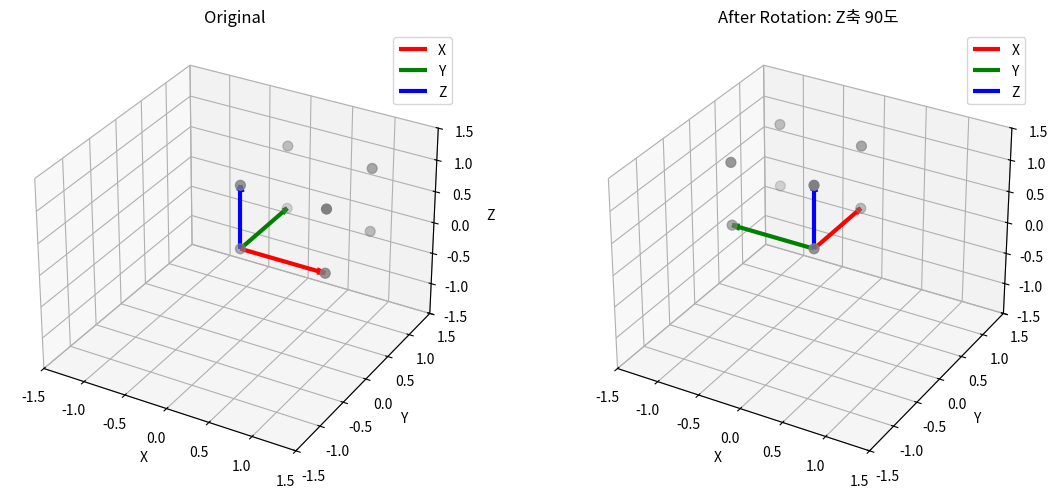
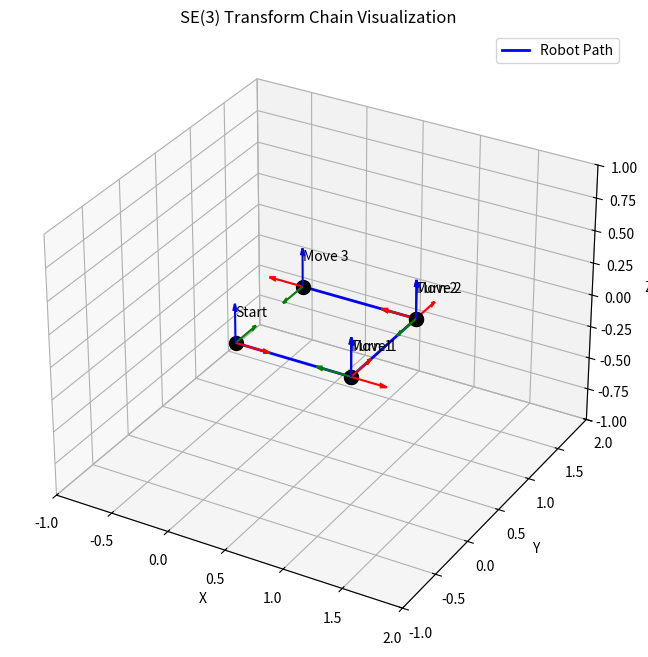

Reproduce these figures in Python, in order.
# 필요한 패키지들을 임포트합니다
import numpy as np
from scipy.spatial.transform import Rotation
import matplotlib.pyplot as plt
from mpl_toolkits.mplot3d import Axes3D

# 출력 포맷 설정
np.set_printoptions(precision=4, suppress=True)

print("✅ 모든 라이브러리가 성공적으로 임포트되었습니다!")

def quat_to_rotmat(qx, qy, qz, qw):
    """쿼터니언을 회전 행렬로 변환
    
    Args:
        qx, qy, qz, qw: 쿼터니언 성분 (스칼라 부분이 qw)
        
    Returns:
        R: 3x3 회전 행렬
    """
    rotation = Rotation.from_quat([qx, qy, qz, qw])
    return rotation.as_matrix()

def rotvec_to_quat(rotvec):
    """회전 벡터를 쿼터니언으로 변환
    
    Args:
        rotvec: 3차원 회전 벡터 (축 * 각도)
        
    Returns:
        q: [qx, qy, qz, qw] 쿼터니언
    """
    rotation = Rotation.from_rotvec(rotvec)
    q = rotation.as_quat()
    return q

def rotmat_to_rotvec(R):
    """회전 행렬을 회전 벡터로 변환
    
    Args:
        R: 3x3 회전 행렬
        
    Returns:
        rotvec: 3차원 회전 벡터
    """
    rotation = Rotation.from_matrix(R)
    rotvec = rotation.as_rotvec()
    return rotvec

def rotvec_to_rotmat(rotvec):
    """회전 벡터를 회전 행렬로 변환
    
    Args:
        rotvec: 3차원 회전 벡터
        
    Returns:
        R: 3x3 회전 행렬
    """
    rotation = Rotation.from_rotvec(rotvec)
    R = rotation.as_matrix()
    return R

print("✅ 기본 변환 함수들이 정의되었습니다!")

# 예제: Z축 기준 90도 회전
angle_deg = 90
angle_rad = np.deg2rad(angle_deg)

# 1. 회전 벡터로 시작
rotvec = np.array([0, 0, angle_rad])  # Z축 기준 90도
print(f"1. 회전 벡터 (Z축 {angle_deg}도): {rotvec}")

# 2. 회전 벡터 → 회전 행렬
R = rotvec_to_rotmat(rotvec)
print(f"\n2. 회전 행렬:\n{R}")

# 3. 회전 벡터 → 쿼터니언
q = rotvec_to_quat(rotvec)
print(f"\n3. 쿼터니언 [x,y,z,w]: {q}")

# 4. 쿼터니언 → 회전 행렬 (검증)
R_from_quat = quat_to_rotmat(q[0], q[1], q[2], q[3])
print(f"\n4. 쿼터니언에서 복원한 회전 행렬:\n{R_from_quat}")

# 5. 회전 행렬 → 회전 벡터 (검증)
rotvec_restored = rotmat_to_rotvec(R)
print(f"\n5. 복원된 회전 벡터: {rotvec_restored}")

# 검증
print(f"\n✅ 변환 정확도 검증:")
print(f"   회전 행렬 차이: {np.linalg.norm(R - R_from_quat):.6f}")
print(f"   회전 벡터 차이: {np.linalg.norm(rotvec - rotvec_restored):.6f}")

def visualize_rotation(R, title="Rotation Visualization"):
    """회전 행렬의 효과를 3D로 시각화"""
    fig = plt.figure(figsize=(12, 5))
    
    # 원본 좌표축
    axes_original = np.eye(3)
    # 회전된 좌표축
    axes_rotated = R @ axes_original
    
    # 큐브의 꼭짓점들
    cube_vertices = np.array([
        [0, 0, 0], [1, 0, 0], [1, 1, 0], [0, 1, 0],  # 하단
        [0, 0, 1], [1, 0, 1], [1, 1, 1], [0, 1, 1]   # 상단
    ]).T
    
    # Subplot 1: 원본
    ax1 = fig.add_subplot(121, projection='3d')
    ax1.set_title("Original")
    
    # 좌표축 그리기
    colors = ['r', 'g', 'b']
    labels = ['X', 'Y', 'Z']
    for i in range(3):
        ax1.quiver(0, 0, 0, axes_original[0, i], axes_original[1, i], axes_original[2, i],
                   color=colors[i], arrow_length_ratio=0.1, linewidth=3, label=labels[i])
    
    # 큐브 그리기
    ax1.scatter(cube_vertices[0], cube_vertices[1], cube_vertices[2], c='gray', s=50)
    
    # Subplot 2: 회전 후
    ax2 = fig.add_subplot(122, projection='3d')
    ax2.set_title(f"After Rotation: {title}")
    
    # 회전된 좌표축
    for i in range(3):
        ax2.quiver(0, 0, 0, axes_rotated[0, i], axes_rotated[1, i], axes_rotated[2, i],
                   color=colors[i], arrow_length_ratio=0.1, linewidth=3, label=labels[i])
    
    # 회전된 큐브
    cube_rotated = R @ cube_vertices
    ax2.scatter(cube_rotated[0], cube_rotated[1], cube_rotated[2], c='gray', s=50)
    
    # 축 설정
    for ax in [ax1, ax2]:
        ax.set_xlim([-1.5, 1.5])
        ax.set_ylim([-1.5, 1.5])
        ax.set_zlim([-1.5, 1.5])
        ax.set_xlabel('X')
        ax.set_ylabel('Y')
        ax.set_zlabel('Z')
        ax.legend()
    
    plt.tight_layout()
    plt.show()

# 다양한 회전 시각화
rotations = [
    (np.array([0, 0, np.pi/2]), "Z축 90도"),
    (np.array([np.pi/2, 0, 0]), "X축 90도"),
    (np.array([0, np.pi/2, 0]), "Y축 90도"),
    (np.array([np.pi/4, np.pi/4, 0]), "X,Y축 각각 45도")
]

for rotvec, title in rotations[:1]:  # 첫 번째 예제만 표시
    R = rotvec_to_rotmat(rotvec)
    visualize_rotation(R, title)

class SE3Transform:
    """SE(3) 변환을 다루는 클래스"""
    
    def __init__(self, R=None, t=None):
        """SE(3) 변환 초기화
        
        Args:
            R: 3x3 회전 행렬 (기본값: 단위 행렬)
            t: 3x1 이동 벡터 (기본값: 영벡터)
        """
        self.R = np.eye(3) if R is None else R
        self.t = np.zeros(3) if t is None else t
    
    def matrix(self):
        """4x4 동차 변환 행렬 반환"""
        T = np.eye(4)
        T[:3, :3] = self.R
        T[:3, 3] = self.t
        return T
    
    def inverse(self):
        """SE(3) 역변환 계산
        
        T^{-1} = [R^T  -R^T*t]
                 [0     1    ]
        """
        R_inv = self.R.T
        t_inv = -R_inv @ self.t
        return SE3Transform(R_inv, t_inv)
    
    def compose(self, other):
        """두 SE(3) 변환의 합성 (self * other)
        
        T1 * T2 = [R1*R2  R1*t2 + t1]
                  [0      1        ]
        """
        R_new = self.R @ other.R
        t_new = self.R @ other.t + self.t
        return SE3Transform(R_new, t_new)
    
    def transform_point(self, point):
        """3D 점을 변환"""
        return self.R @ point + self.t
    
    def __repr__(self):
        return f"SE3Transform:\nR:\n{self.R}\nt: {self.t}"

print("✅ SE3Transform 클래스가 정의되었습니다!")

# 1. 두 개의 SE(3) 변환 생성
# T1: Z축 기준 90도 회전 + (1, 0, 0) 이동
R1 = rotvec_to_rotmat(np.array([0, 0, np.pi/2]))
t1 = np.array([1, 0, 0])
T1 = SE3Transform(R1, t1)

# T2: X축 기준 90도 회전 + (0, 1, 0) 이동
R2 = rotvec_to_rotmat(np.array([np.pi/2, 0, 0]))
t2 = np.array([0, 1, 0])
T2 = SE3Transform(R2, t2)

print("T1 (Z축 90도 회전 + X방향 1 이동):")
print(T1)
print("\nT2 (X축 90도 회전 + Y방향 1 이동):")
print(T2)

# 2. 변환의 합성
T12 = T1.compose(T2)
print("\n\nT1 * T2 (합성 변환):")
print(T12)

# 3. 역변환
T1_inv = T1.inverse()
print("\n\nT1^{-1} (역변환):")
print(T1_inv)

# 4. 검증: T1 * T1^{-1} = I
identity_check = T1.compose(T1_inv)
print("\n\nT1 * T1^{-1} (단위 변환이어야 함):")
print(identity_check)
print(f"\n회전 부분 오차: {np.linalg.norm(identity_check.R - np.eye(3)):.6f}")
print(f"이동 부분 오차: {np.linalg.norm(identity_check.t):.6f}")

def visualize_se3_chain(transforms, labels=None):
    """SE(3) 변환의 연쇄를 시각화"""
    fig = plt.figure(figsize=(10, 8))
    ax = fig.add_subplot(111, projection='3d')
    
    # 누적 변환 계산
    cumulative_transforms = [SE3Transform()]  # 항등 변환으로 시작
    for T in transforms:
        cumulative_transforms.append(cumulative_transforms[-1].compose(T))
    
    # 경로 그리기
    positions = np.array([T.t for T in cumulative_transforms])
    ax.plot(positions[:, 0], positions[:, 1], positions[:, 2], 
            'b-', linewidth=2, label='Robot Path')
    
    # 각 위치에서의 좌표계 그리기
    colors = ['r', 'g', 'b']
    for i, T in enumerate(cumulative_transforms):
        # 위치
        pos = T.t
        ax.scatter(*pos, s=100, c='black')
        
        # 좌표축
        for j in range(3):
            axis = T.R[:, j] * 0.3  # 축 길이 조정
            ax.quiver(pos[0], pos[1], pos[2], 
                     axis[0], axis[1], axis[2],
                     color=colors[j], arrow_length_ratio=0.2)
        
        # 라벨
        if labels and i < len(labels):
            ax.text(pos[0], pos[1], pos[2] + 0.2, labels[i], fontsize=10)
    
    ax.set_xlabel('X')
    ax.set_ylabel('Y')
    ax.set_zlabel('Z')
    ax.set_title('SE(3) Transform Chain Visualization')
    ax.legend()
    
    # 축 범위 설정
    all_points = positions
    margin = 1.0
    ax.set_xlim([all_points[:, 0].min() - margin, all_points[:, 0].max() + margin])
    ax.set_ylim([all_points[:, 1].min() - margin, all_points[:, 1].max() + margin])
    ax.set_zlim([all_points[:, 2].min() - margin, all_points[:, 2].max() + margin])
    
    plt.show()

# 로봇 움직임 시뮬레이션
robot_movements = [
    SE3Transform(np.eye(3), np.array([1, 0, 0])),  # 전진
    SE3Transform(rotvec_to_rotmat(np.array([0, 0, np.pi/2])), np.array([0, 0, 0])),  # 좌회전
    SE3Transform(np.eye(3), np.array([1, 0, 0])),  # 전진
    SE3Transform(rotvec_to_rotmat(np.array([0, 0, np.pi/2])), np.array([0, 0, 0])),  # 좌회전
    SE3Transform(np.eye(3), np.array([1, 0, 0])),  # 전진
]

labels = ['Start', 'Move 1', 'Turn 1', 'Move 2', 'Turn 2', 'Move 3']

visualize_se3_chain(robot_movements, labels)

def skew_symmetric(v):
    """3D 벡터를 skew-symmetric 행렬로 변환
    
    [v]_× = [ 0   -vz   vy]
            [ vz   0   -vx]
            [-vy   vx   0 ]
    """
    return np.array([
        [0, -v[2], v[1]],
        [v[2], 0, -v[0]],
        [-v[1], v[0], 0]
    ])

def se3_exp(xi):
    """se(3) → SE(3) exponential map
    
    Args:
        xi: 6D vector [translation, rotation]
        
    Returns:
        T: SE(3) transformation
    """
    v = xi[:3]  # translation part
    w = xi[3:]  # rotation part
    
    # Rotation
    theta = np.linalg.norm(w)
    if theta < 1e-6:
        R = np.eye(3) + skew_symmetric(w)
    else:
        R = rotvec_to_rotmat(w)
    
    # Translation (simplified for small angles)
    t = v
    
    return SE3Transform(R, t)

def se3_log(T):
    """SE(3) → se(3) logarithm map
    
    Args:
        T: SE3Transform object
        
    Returns:
        xi: 6D vector [translation, rotation]
    """
    # Rotation part
    w = rotmat_to_rotvec(T.R)
    
    # Translation part (simplified)
    v = T.t
    
    return np.concatenate([v, w])

print("✅ Exponential과 Logarithm map이 정의되었습니다!")

# 1. SE(3) 변환을 tangent vector로 변환
T = SE3Transform(
    rotvec_to_rotmat(np.array([0.1, 0.2, 0.3])),
    np.array([1, 2, 3])
)

print("원본 SE(3) 변환:")
print(T)

# 2. Log map: SE(3) → se(3)
xi = se3_log(T)
print(f"\nTangent vector (se(3)): {xi}")
print(f"  - Translation part: {xi[:3]}")
print(f"  - Rotation part: {xi[3:]}")

# 3. Exp map: se(3) → SE(3)
T_restored = se3_exp(xi)
print("\n복원된 SE(3) 변환:")
print(T_restored)

# 4. 오차 검증
print("\n✅ 변환 정확도:")
print(f"  - 회전 오차: {np.linalg.norm(T.R - T_restored.R):.6f}")
print(f"  - 이동 오차: {np.linalg.norm(T.t - T_restored.t):.6f}")

def compute_relative_pose_error(Ti, Tj, Tij_measured):
    """두 포즈 간의 relative pose error 계산
    
    에러는 다음과 같이 정의됩니다:
    T_error = T_ij_measured^{-1} * T_i^{-1} * T_j
    
    Args:
        Ti, Tj: 포즈 i와 j의 SE(3) 변환
        Tij_measured: 측정된 상대 변환
        
    Returns:
        error_vector: 6D error vector [translation, rotation]
    """
    # 예측된 상대 변환
    Tij_predicted = Ti.inverse().compose(Tj)
    
    # 에러 변환
    T_error = Tij_measured.inverse().compose(Tij_predicted)
    
    # Tangent space로 변환
    error_vector = se3_log(T_error)
    
    return error_vector, T_error

# 예제: 두 포즈와 측정값
# 포즈 i: 원점
Ti = SE3Transform()

# 포즈 j: 실제로는 (2, 1, 0)에 있고 30도 회전
Tj = SE3Transform(
    rotvec_to_rotmat(np.array([0, 0, np.pi/6])),
    np.array([2, 1, 0])
)

# 측정값: 약간의 노이즈가 있음
Tij_measured = SE3Transform(
    rotvec_to_rotmat(np.array([0, 0, np.pi/6 + 0.05])),  # 회전에 노이즈
    np.array([2.1, 0.9, 0])  # 이동에 노이즈
)

# 에러 계산
error_vector, T_error = compute_relative_pose_error(Ti, Tj, Tij_measured)

print("포즈 간 상대 에러 분석:")
print(f"\n에러 벡터 (6D): {error_vector}")
print(f"  - Translation error: {error_vector[:3]}")
print(f"  - Rotation error: {error_vector[3:]}")
print(f"\n총 에러 크기: {np.linalg.norm(error_vector):.4f}")

# 여기에 연습 문제를 풀어보세요!
# 예제 코드:

# 문제 1 시작
# R1 = rotvec_to_rotmat(np.array([np.pi/4, 0, 0]))  # X축 45도
# R2 = rotvec_to_rotmat(np.array([0, np.pi/6, 0]))  # Y축 30도
# ...
